Labelled photos from "wheat3", an image-classification folder in dyy603/xulaixiang-Wheat-Disease-Identification. The possible labels are: healthy, leaf rust, powdery mildew, septoria.

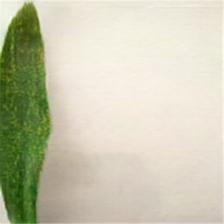
Label: powdery mildew

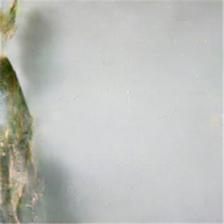
Label: leaf rust

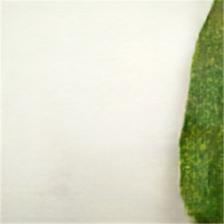
Label: powdery mildew

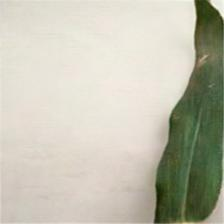
Label: healthy

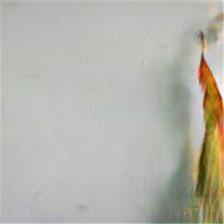
Label: septoria

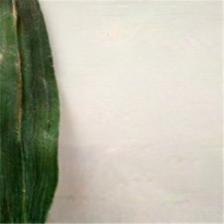
Label: healthy
